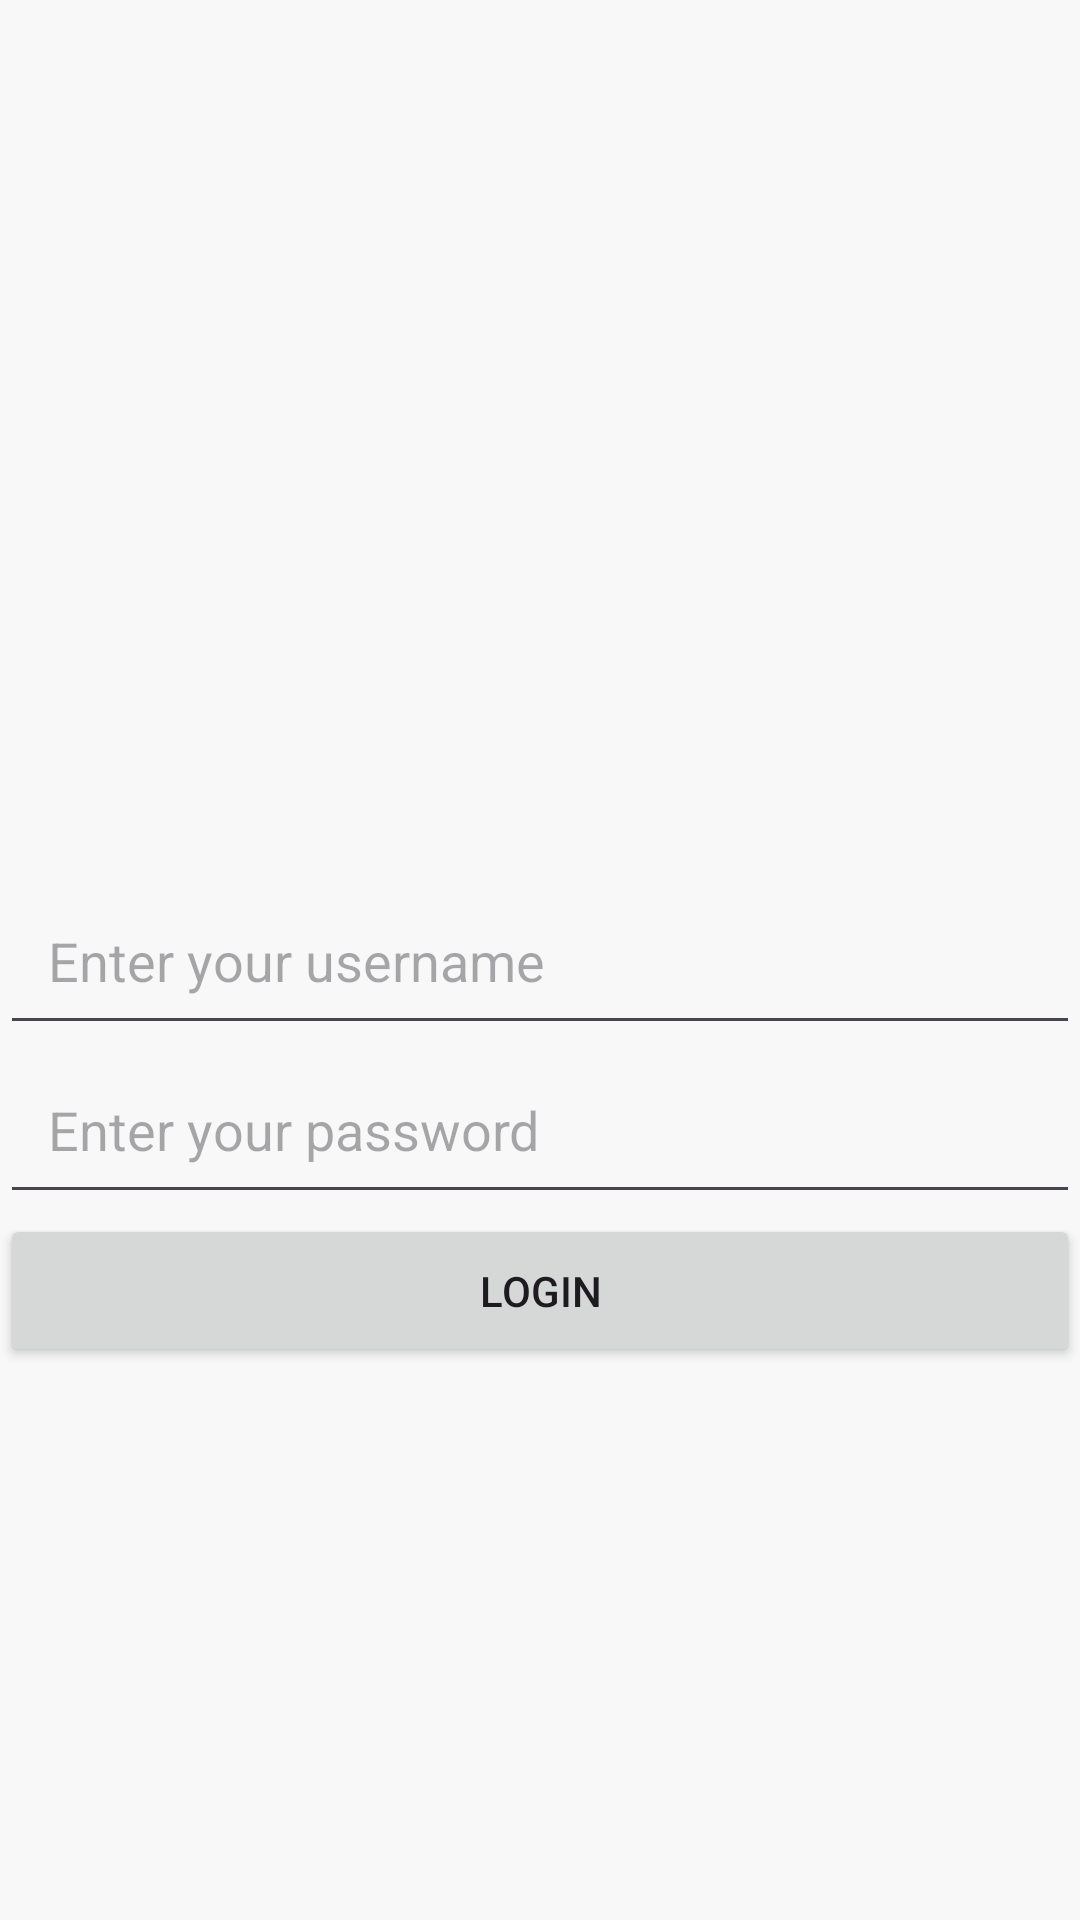

This screen was rendered from an Android layout file. Write that file and the resources it references.
<!-- AndroidManifest.xml: application theme Theme.Final_assessment -->
<!-- res/layout/activity_login.xml -->
<androidx.constraintlayout.widget.ConstraintLayout xmlns:android="http://schemas.android.com/apk/res/android"
    xmlns:app="http://schemas.android.com/apk/res-auto"
    xmlns:tools="http://schemas.android.com/tools"
    android:layout_width="match_parent"
    android:layout_height="match_parent"
    android:background="#F8F8F8"
    tools:context=".LoginActivity">

    <EditText
        android:id="@+id/etUsername"
        android:layout_width="0dp"
        android:layout_height="wrap_content"
        android:hint="Enter your username"
        android:padding="16dp"
        app:layout_constraintBottom_toBottomOf="parent"
        app:layout_constraintEnd_toEndOf="parent"
        app:layout_constraintStart_toStartOf="parent"
        app:layout_constraintTop_toTopOf="parent" />

    <EditText
        android:id="@+id/etPassword"
        android:layout_width="0dp"
        android:layout_height="wrap_content"
        android:hint="Enter your password"
        android:inputType="textPassword"
        android:padding="16dp"
        app:layout_constraintEnd_toEndOf="parent"
        app:layout_constraintStart_toStartOf="parent"
        app:layout_constraintTop_toBottomOf="@id/etUsername" />

    <Button
        android:id="@+id/btnLogin"
        android:layout_width="0dp"
        android:layout_height="wrap_content"
        android:padding="16dp"
        android:text="Login"
        app:layout_constraintEnd_toEndOf="parent"
        app:layout_constraintStart_toStartOf="parent"
        app:layout_constraintTop_toBottomOf="@id/etPassword" />

    <ProgressBar
        android:id="@+id/loadingBar"
        style="?android:attr/progressBarStyle"
        android:layout_width="wrap_content"
        android:layout_height="wrap_content"
        android:background="#ffffff"
        android:visibility="gone"
        app:layout_constraintBottom_toBottomOf="@+id/btnLogin"
        app:layout_constraintEnd_toEndOf="parent"
        app:layout_constraintStart_toStartOf="@+id/btnLogin"
        app:layout_constraintTop_toBottomOf="@+id/etPassword" />

</androidx.constraintlayout.widget.ConstraintLayout>
<!-- resources referenced by this layout -->
<resources>
  <style name="Theme.Final_assessment" parent="Base.Theme.Final_assessment" />
  <style name="Base.Theme.Final_assessment" parent="Theme.Material3.DayNight.NoActionBar">
          
          
      </style>
</resources>
